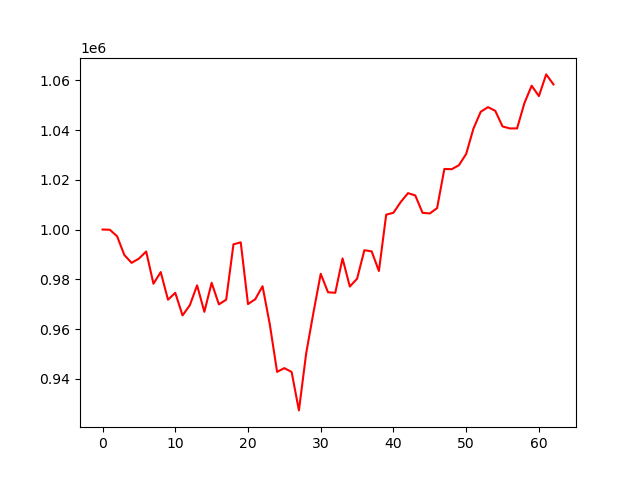

The data file committed next to this chart (first rows):
, 0
0, 1000000
1, 999911
2, 997292
3, 989753
4, 986602
5, 988315
6, 991173
7, 978206
8, 982896
9, 971792
10, 974560
11, 965473
12, 969561
13, 977575
14, 966922
15, 978601
16, 969911
17, 971808
18, 994052
19, 994859
20, 970032
21, 971994
22, 977213
23, 961827
24, 942804
25, 944293
26, 942745
27, 927305
28, 950248
29, 966645
30, 982202
31, 974784
32, 974570
33, 988394
34, 977085
35, 980244
36, 991680
37, 991221
38, 983332
39, 1005951
40, 1006741
41, 1011055
42, 1014618
43, 1013697
44, 1006711
45, 1006463
46, 1008605
47, 1024349
48, 1024243
49, 1025830
50, 1030386
51, 1040563
52, 1047321
53, 1049191
54, 1047692
55, 1041425
56, 1040636
57, 1040641
58, 1050764
59, 1057804
... 3 more rows
